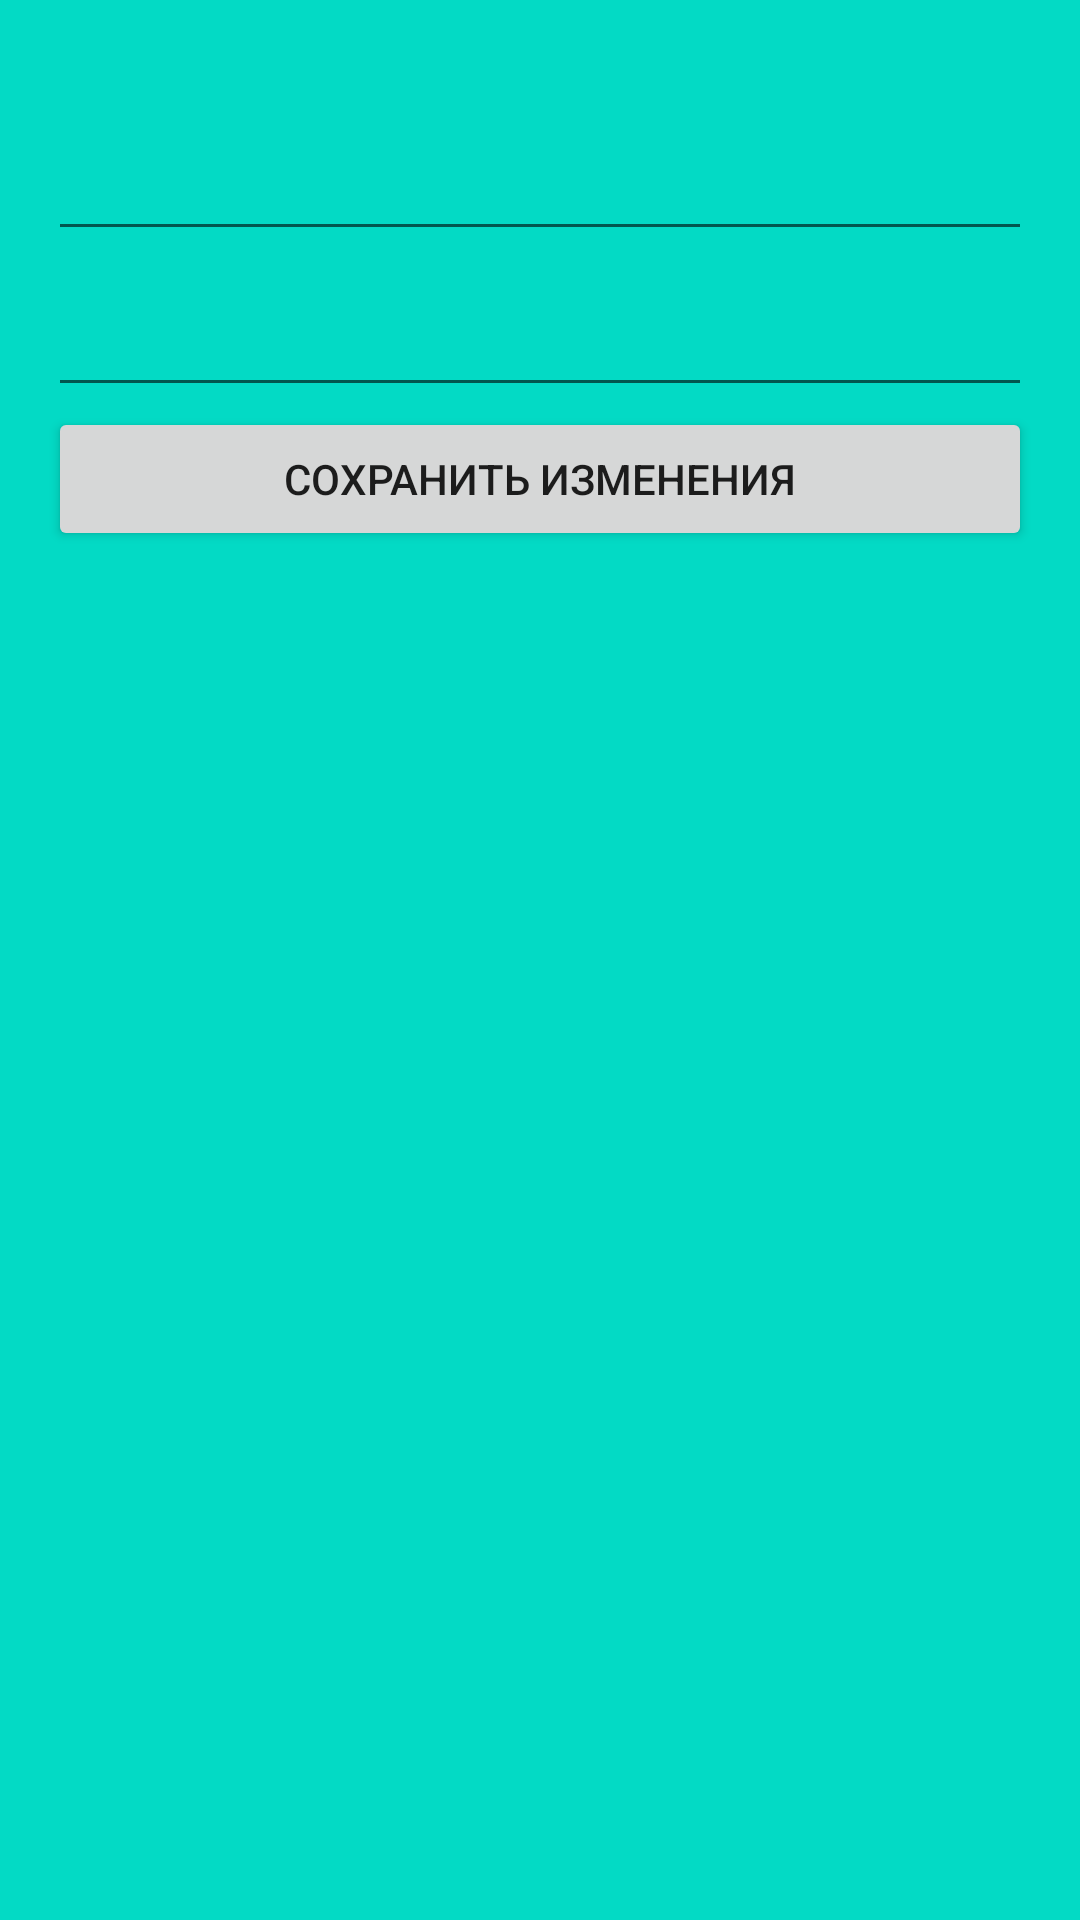

Layout XML and referenced resources for this Android screen:
<!-- AndroidManifest.xml: application theme Theme.HWNotes -->
<!-- res/layout/fragment_change_description_note.xml -->
<?xml version="1.0" encoding="utf-8"?>
<LinearLayout xmlns:android="http://schemas.android.com/apk/res/android"
    xmlns:tools="http://schemas.android.com/tools"
    android:layout_width="match_parent"
    android:layout_height="match_parent"
    android:background="@color/teal_200"
    android:orientation="vertical"
    android:padding="16dp"
    tools:showIn=".MainActivity">

    <EditText
        android:id="@+id/change_title_note"
        android:layout_width="match_parent"
        android:layout_height="wrap_content"
        android:textSize="38sp" />

    <EditText
        android:id="@+id/change_description_note"
        android:layout_width="match_parent"
        android:layout_height="wrap_content"
        android:textSize="26sp" />

    <Button
        android:id="@+id/save_change_note_button"
        android:layout_width="match_parent"
        android:layout_height="wrap_content"
        android:text="Сохранить изменения" />

</LinearLayout>
<!-- resources referenced by this layout -->
<resources>
  <style name="Theme.HWNotes" parent="Theme.MaterialComponents.DayNight.DarkActionBar">
          
          <item name="colorPrimary">@color/purple_500</item>
          <item name="colorPrimaryVariant">@color/purple_700</item>
          <item name="colorOnPrimary">@color/white</item>
          
          <item name="colorSecondary">@color/teal_200</item>
          <item name="colorSecondaryVariant">@color/teal_700</item>
          <item name="colorOnSecondary">@color/black</item>
          
          <item name="android:statusBarColor" tools:targetApi="l">?attr/colorPrimaryVariant</item>
          
      </style>
  <!-- not gathered from this repository: default colours our renderer supplied (Android Studio template values) -->
  <color name="purple_500">#FF6200EE</color>
  <color name="purple_700">#FF3700B3</color>
  <color name="teal_200">#FF03DAC5</color>
  <color name="teal_700">#FF018786</color>
  <color name="black">#FF000000</color>
  <color name="white">#FFFFFFFF</color>
</resources>
